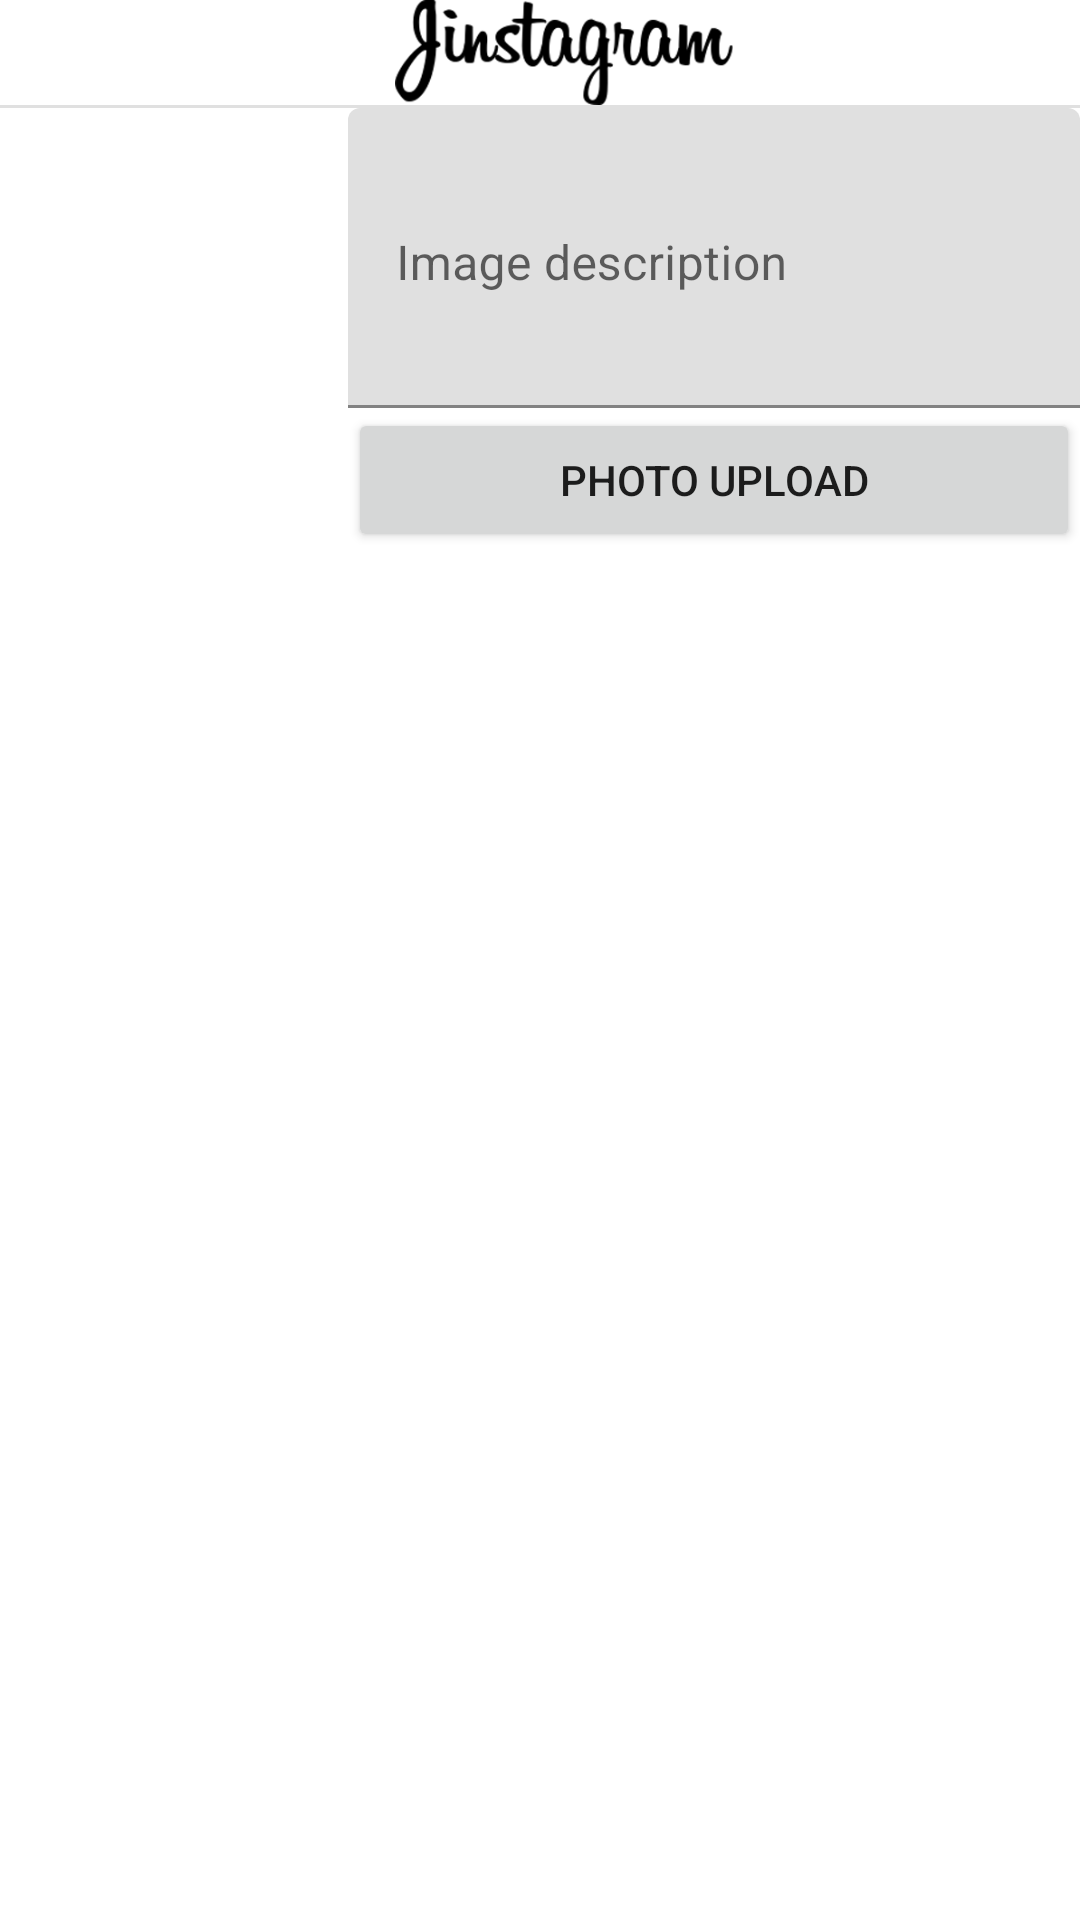

Reconstruct the res/layout file that produces this screen, plus the resources it refers to.
<!-- AndroidManifest.xml: application theme AppTheme -->
<!-- res/layout/activity_add_photo.xml -->
<?xml version="1.0" encoding="utf-8"?>
<RelativeLayout xmlns:android="http://schemas.android.com/apk/res/android"
    xmlns:app="http://schemas.android.com/apk/res-auto"
    xmlns:tools="http://schemas.android.com/tools"
    android:layout_width="match_parent"
    android:layout_height="match_parent"
    tools:context=".navigation.AddPhotoActivity">

    <androidx.appcompat.widget.Toolbar
        android:id="@+id/my_toolbar"
        android:layout_width="match_parent"
        android:layout_height="35dp">
        <ImageView
            android:layout_width="match_parent"
            android:layout_height="match_parent"
            android:src="@drawable/logo_title"/>
    </androidx.appcompat.widget.Toolbar>

    <LinearLayout
        android:id="@+id/toolbar_division"
        android:layout_width="match_parent"
        android:layout_height="1dp"
        android:layout_below="@id/my_toolbar"
        android:background="@color/colorDivision"
        android:orientation="horizontal"></LinearLayout>

    <ImageView
        android:id="@+id/addphoto_image"
        android:layout_width="100dp"
        android:layout_height="100dp"
        android:layout_below="@id/toolbar_division"
        android:layout_marginStart="8dp"
        android:layout_marginTop="8dp"
        android:layout_marginEnd="8dp"
        android:layout_marginBottom="8dp" />

    <com.google.android.material.textfield.TextInputLayout
        android:id="@+id/editText"
        android:layout_width="match_parent"
        android:layout_height="wrap_content"
        android:layout_below="@id/toolbar_division"
        android:layout_toRightOf="@id/addphoto_image">

        <EditText
            android:id="@+id/addphoto_edit_explain"
            android:layout_width="match_parent"
            android:layout_height="100dp"
            android:gravity="top"
            android:hint="@string/hint_image_content" />
    </com.google.android.material.textfield.TextInputLayout>
    <Button
        android:id="@+id/addphoto_btn_upload"
        android:layout_width="match_parent"
        android:layout_height="wrap_content"
        android:text="@string/upload_image"
        android:layout_below="@id/editText"
        android:layout_toRightOf="@id/addphoto_image"
        android:theme="@style/ButtonStyle"/>

</RelativeLayout>
<!-- resources referenced by this layout -->
<resources>
  <color name="colorDivision">#e0e0e0</color>
  <!-- drawable logo_title: png bitmap (drawable, 17597 bytes) -->
  <string name="hint_image_content">Image description</string>
  <string name="upload_image">Photo Upload</string>
</resources>
